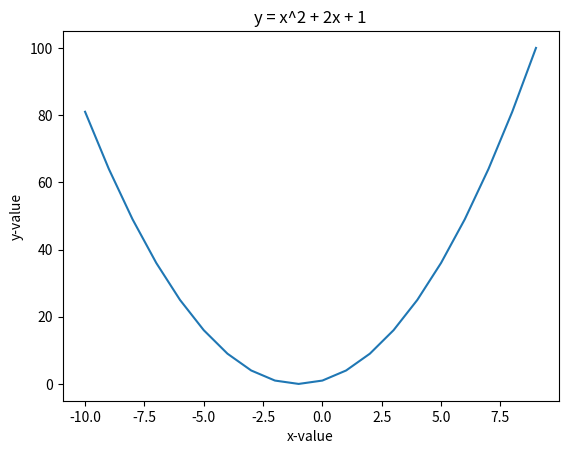

Python code for this plot:
'''
Exploring a Quadratic Function Visually
'''
from matplotlib import pyplot as plt

def create_graph(x,y):
    plt.plot(x, y)
    plt.xlabel('x-value')
    plt.ylabel('y-value')
    plt.title('y = x^2 + 2x + 1')
    plt.show()

if __name__ == '__main__':

    print('A graph will be generated of your function.')
    x_vals = list(range(-10,10,1))
    y_vals = []
    for x in x_vals:
        #Calculate the value of the quadratic function y = x^2 + 2x + 1
        y_vals.append(x**2 + 2*x + 1)

    create_graph(x_vals, y_vals)

    
    
